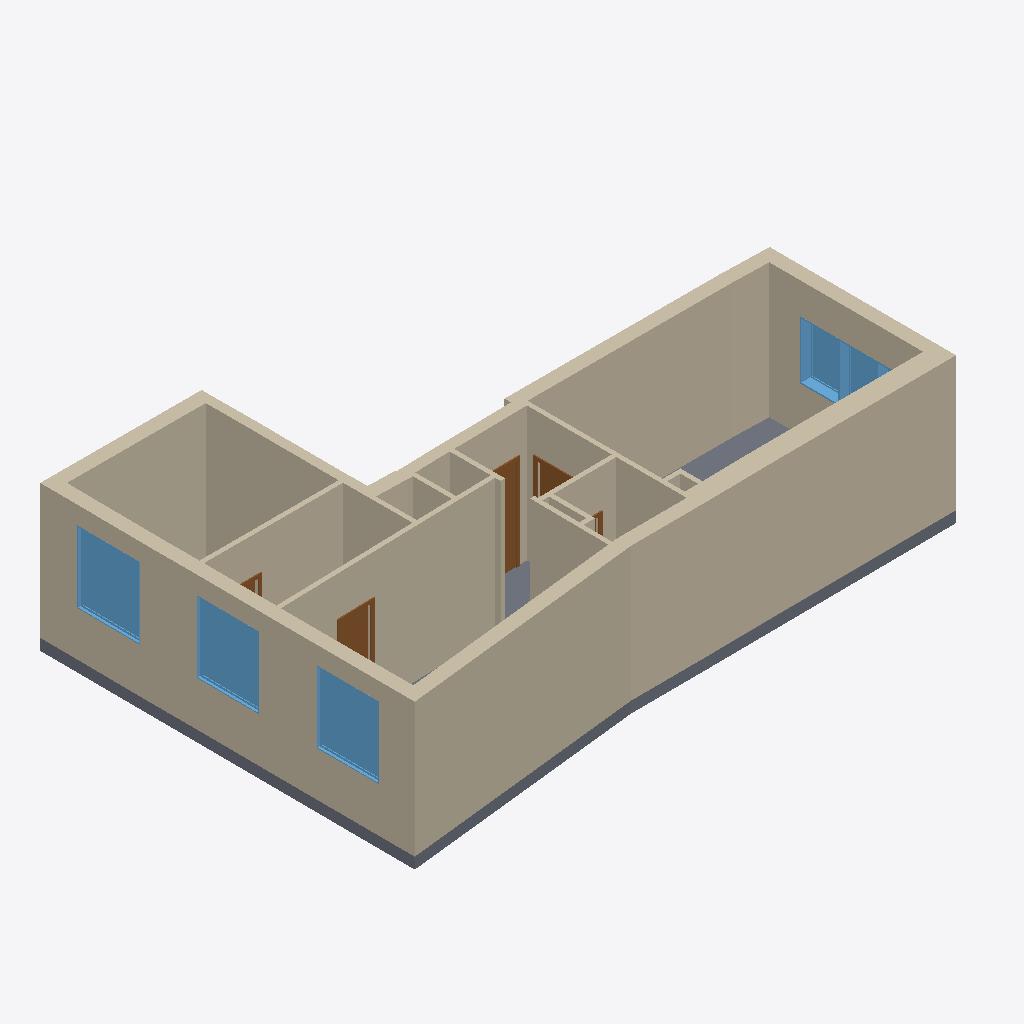
Isometric view of an IFC building model (IFC-SPF (STEP), schema IFC2X3, length unit millimetre), seen from the south-west, elements coloured by IFC class: 39 walls (beige), 6 windows (light blue), 5 doors (brown), 1 slab (grey).
Extent 12.8 m × 8.4 m × 3.2 m (x, y, z). Storeys (5): -1 at -3.00 m; 1 at 0.00 m; 2 at 3.00 m; 3 at 6.00 m; 4 at 9.00 m. Elements (55): 39 IfcWallStandardCase, 7 IfcDoor, 6 IfcWindow, 2 IfcSlab, 1 IfcFlowTerminal.

HEADER;
FILE_DESCRIPTION(('ViewDefinition [CoordinationView_V2.0]','RevitIdentifiers [ContentGUID: f0cb7fa9-8373-4068-81cf-5cd6e78c73db, VersionGUID: 2e12218f-0ab5-402c-b34d-3ac135a3a6b5, NumberOfSaves: 202]','Options [Excluded Entities: IfcSpatialStructureElement;IfcSite;IfcSpace;IfcSpaceHeaterType;IfcSpatialStructureElementType;IfcSpaceType;]','[2 more]'),'2;1');
FILE_NAME('Sandakerveien-50.ifc','2026-09-11T11:26:25+01:00',(''),(''),'ODA SDAI 25.12','Autodesk - Revit 27.1.0.45 (ENU) - 27.1.0.45','');
FILE_SCHEMA(('IFC2X3'));
ENDSEC;
DATA;
#18=IFCPROJECT('3mot_fWtD0Q87FNDOOSumh',#6,'Q326091580',$,$,'Sandakerveien 50B','Project Status',(#13),#10725);
#22=IFCBUILDING('3mot_fWtD0Q87FNDOOSumg',#6,'',$,$,#21,$,'',.ELEMENT.,$,$,#19);
#26=IFCBUILDINGSTOREY('0egXZYVej5GRcA0W_$ewrl',#6,'-1',$,$,#25,$,'-1',.ELEMENT.,-3000.0);
#29=IFCBUILDINGSTOREY('0AOVyMliz5pBSZEG_8l1wa',#6,'1',$,$,#28,$,'1',.ELEMENT.,0.0);
#33=IFCBUILDINGSTOREY('0egXZYVej5GRcA0W_$ewmM',#6,'2',$,$,#32,$,'2',.ELEMENT.,3000.0);
#37=IFCBUILDINGSTOREY('0egXZYVej5GRcA0W_$ewn6',#6,'3',$,$,#36,$,'3',.ELEMENT.,6000.0);
#41=IFCBUILDINGSTOREY('0egXZYVej5GRcA0W_$ewos',#6,'4',$,$,#40,$,'4',.ELEMENT.,9000.0);
#193=IFCWALLSTANDARDCASE('3$Na_1Pi1D4gOO1Cka60s1',#6,'Basic Wall:300:846085',$,$,#176,#180,'846085');
#312=IFCWALLSTANDARDCASE('3$Na_1Pi1D4gOO1Cka60t_',#6,'Basic Wall:440:846202',$,$,#296,#300,'846202');
#393=IFCWALLSTANDARDCASE('3$Na_1Pi1D4gOO1Cka60q9',#6,'Basic Wall:300:846221',$,$,#378,#382,'846221');
#164=IFCWALLSTANDARDCASE('3$Na_1Pi1D4gOO1Cka60nx',#6,'Basic Wall:300:846079',$,$,#148,#152,'846079');
#1826=IFCSLAB('1ZbzvERVP2EPsD9m_40C2K',#6,'Floor:250:849962',$,$,#1799,#1825,'849962',.FLOOR.);
#827=IFCWALLSTANDARDCASE('1ZbzvERVP2EPsD9m_40DCo',#6,'Basic Wall:100:846732',$,$,#810,#814,'846732');
#711=IFCWALLSTANDARDCASE('3$Na_1Pi1D4gOO1Cka60ru',#6,'Basic Wall:300:846332',$,$,#696,#700,'846332');
#340=IFCWALLSTANDARDCASE('3$Na_1Pi1D4gOO1Cka60q4',#6,'Basic Wall:300:846208',$,$,#324,#328,'846208');
#220=IFCWALLSTANDARDCASE('3$Na_1Pi1D4gOO1Cka60sF',#6,'Basic Wall:300:846091',$,$,#205,#209,'846091');
#136=IFCWALLSTANDARDCASE('3$Na_1Pi1D4gOO1Cka60nz',#6,'Basic Wall:300:846073',$,$,#118,#122,'846073');
#249=IFCWALLSTANDARDCASE('3$Na_1Pi1D4gOO1Cka60sL',#6,'Basic Wall:440:846097',$,$,#232,#236,'846097');
#66=IFCWALLSTANDARDCASE('3$Na_1Pi1D4gOO1Cka60nf',#6,'Basic Wall:300:846061',$,$,#46,#51,'846061');
#798=IFCWALLSTANDARDCASE('1ZbzvERVP2EPsD9m_40D9l',#6,'Basic Wall:100:846545',$,$,#782,#786,'846545');
#858=IFCWALLSTANDARDCASE('1ZbzvERVP2EPsD9m_40DC7',#6,'Basic Wall:100:846777',$,$,#839,#843,'846777');
#941=IFCWALLSTANDARDCASE('1ZbzvERVP2EPsD9m_40DJ4',#6,'Basic Wall:100:846970',$,$,#922,#926,'846970');
#106=IFCWALLSTANDARDCASE('3$Na_1Pi1D4gOO1Cka60nt',#6,'Basic Wall:300:846067',$,$,#90,#94,'846067');
#367=IFCWALLSTANDARDCASE('3$Na_1Pi1D4gOO1Cka60q3',#6,'Basic Wall:300:846215',$,$,#352,#356,'846215');
#684=IFCWALLSTANDARDCASE('3$Na_1Pi1D4gOO1Cka60rn',#6,'Basic Wall:210:846325',$,$,#668,#672,'846325');
#1456=IFCWINDOW('1ZbzvERVP2EPsD9m_40DMd',#6,'R_Window:1400x1600:847129',$,$,#10543,#1451,'847129',1599.9999999999943,1399.9999999999993);
#1444=IFCWINDOW('1ZbzvERVP2EPsD9m_40DMf',#6,'R_Window:1400x1600:847127',$,$,#10558,#1439,'847127',1599.9999999999943,1400.0);
#1429=IFCWINDOW('1ZbzvERVP2EPsD9m_40DMg',#6,'R_Window:1400x1600:847124',$,$,#10573,#1424,'847124',1599.9999999999943,1399.9999999999998);
#1686=IFCWALLSTANDARDCASE('1ZbzvERVP2EPsD9m_40DS6',#6,'Basic Wall:100:847800',$,$,#1667,#1671,'847800');
#455=IFCWALLSTANDARDCASE('3$Na_1Pi1D4gOO1Cka60qT',#6,'Basic Wall:240:846233',$,$,#438,#442,'846233');
#1525=IFCWINDOW('1ZbzvERVP2EPsD9m_40DMT',#6,'R_Window:900 x 1000:847139',$,$,#10588,#1520,'847139',1299.9999999999973,900.0000000000007);
#738=IFCWALLSTANDARDCASE('3$Na_1Pi1D4gOO1Cka60w7',#6,'Basic Wall:300:846339',$,$,#722,#726,'846339');
#970=IFCWALLSTANDARDCASE('1ZbzvERVP2EPsD9m_40DHp',#6,'Basic Wall:100:847053',$,$,#953,#957,'847053');
#656=IFCWALLSTANDARDCASE('3$Na_1Pi1D4gOO1Cka60rh',#6,'Basic Wall:210:846319',$,$,#641,#645,'846319');
#284=IFCWALLSTANDARDCASE('3$Na_1Pi1D4gOO1Cka60ts',#6,'Basic Wall:300:846194',$,$,#265,#269,'846194');
#1339=IFCDOOR('1ZbzvERVP2EPsD9m_40DMq',#6,'M_Single-Flush:800:847114',$,$,#10634,#1334,'847114',2059.9999999999995,799.9999999999991);
#1117=IFCDOOR('1ZbzvERVP2EPsD9m_40DHE',#6,'M_Single-Flush:700:847088',$,$,#10664,#1112,'847088',2049.9999999999995,700.0000000000002);
#629=IFCWALLSTANDARDCASE('3$Na_1Pi1D4gOO1Cka60rj',#6,'Basic Wall:210:846313',$,$,#614,#618,'846313');
#911=IFCWALLSTANDARDCASE('1ZbzvERVP2EPsD9m_40DI5',#6,'Basic Wall:100:846907',$,$,#896,#900,'846907');
#543=IFCWALLSTANDARDCASE('3$Na_1Pi1D4gOO1Cka60rI',#6,'Basic Wall:210:846294',$,$,#527,#531,'846294');
#603=IFCWALLSTANDARDCASE('3$Na_1Pi1D4gOO1Cka60rd',#6,'Basic Wall:210:846307',$,$,#588,#592,'846307');
#1600=IFCWALLSTANDARDCASE('1ZbzvERVP2EPsD9m_40DKM',#6,'Basic Wall:100:847272',$,$,#1585,#1589,'847272');
#884=IFCWALLSTANDARDCASE('1ZbzvERVP2EPsD9m_40DDY',#6,'Basic Wall:100:846812',$,$,#869,#873,'846812');
#1574=IFCWALLSTANDARDCASE('1ZbzvERVP2EPsD9m_40DNj',#6,'Basic Wall:100:847187',$,$,#1559,#1563,'847187');
#1540=IFCWINDOW('1ZbzvERVP2EPsD9m_40DM9',#6,'R_Window:900 x 1000:847159',$,$,#10603,#1535,'847159',1299.9999999999973,900.000000000001);
#576=IFCWALLSTANDARDCASE('3$Na_1Pi1D4gOO1Cka60rP',#6,'Basic Wall:210:846301',$,$,#559,#563,'846301');
#422=IFCWALLSTANDARDCASE('3$Na_1Pi1D4gOO1Cka60qN',#6,'Basic Wall:220:846227',$,$,#404,#408,'846227');
#515=IFCWALLSTANDARDCASE('3$Na_1Pi1D4gOO1Cka60rK',#6,'Basic Wall:300:846288',$,$,#499,#503,'846288');
#1172=IFCDOOR('1ZbzvERVP2EPsD9m_40DH7',#6,'M_Single-Flush:800:847097',$,$,#10694,#1168,'847097',2059.9999999999995,800.0);
#487=IFCWALLSTANDARDCASE('3$Na_1Pi1D4gOO1Cka60qR',#6,'Basic Wall:240:846239',$,$,#471,#475,'846239');
#1739=IFCWALLSTANDARDCASE('1ZbzvERVP2EPsD9m_40CkS',#6,'Basic Wall:100:848674',$,$,#1724,#1728,'848674');
#1789=IFCWALLSTANDARDCASE('1ZbzvERVP2EPsD9m_40CsG',#6,'Basic Wall:100:849198',$,$,#1774,#1778,'849198');
#766=IFCWALLSTANDARDCASE('3$Na_1Pi1D4gOO1Cka60wI',#6,'Basic Wall:100:846358',$,$,#749,#753,'846358');
#1052=IFCDOOR('1ZbzvERVP2EPsD9m_40DHO',#6,'M_Single-Flush:650:847078',$,$,#10649,#1048,'847078',2119.9999999999995,650.0);
#1763=IFCWALLSTANDARDCASE('1ZbzvERVP2EPsD9m_40Csr',#6,'Basic Wall:100:849163',$,$,#1750,#1754,'849163');
#1228=IFCDOOR('1ZbzvERVP2EPsD9m_40DH0',#6,'M_Single-Flush:750:847102',$,$,#10709,#1223,'847102',2059.9999999999995,750.0000000000002);
#1713=IFCWALLSTANDARDCASE('1ZbzvERVP2EPsD9m_40Cf2',#6,'Basic Wall:100:848636',$,$,#1697,#1701,'848636');
#1552=IFCWINDOW('1ZbzvERVP2EPsD9m_40DM7',#6,'R_Window:900 x 1000:847161',$,$,#10618,#1547,'847161',1299.9999999999973,900.0000000000007);
ENDSEC;
